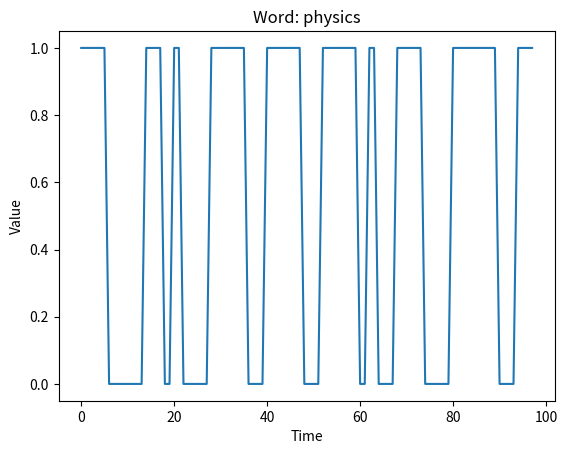

Source code (Python):
import matplotlib.pyplot as plt


def to_binary_digits(s):
    """
    Переводит строку в двоичный код (список нулей и единиц)

    :param s:
    :return:
    """
    return [int(digit) for i in s for digit in f"{ord(i):b}"]


def meander(binary_digits, frequency):
    """
    Функция преобразует двоичный код в список значений функции меандра.

    :param binary_digits: двоичный код
    :param frequency: количество точек на графике для каждого бита кода (начало и конец)
    :return: список значений функции меандра
    """
    return [int(digit) for digit in binary_digits for _ in range(frequency)]


word = "physics"
word_binary_digits = to_binary_digits(word)

print(f"Word: {word}")
print(f"Binary: {word_binary_digits}")

meander_values = meander(
    binary_digits=word_binary_digits,
    frequency=2
)

x_labels = list(range(len(meander_values)))
plt.plot(x_labels, meander_values)
plt.xlabel("Time")
plt.ylabel("Value")
plt.title(f"Word: {word}")
plt.show()
